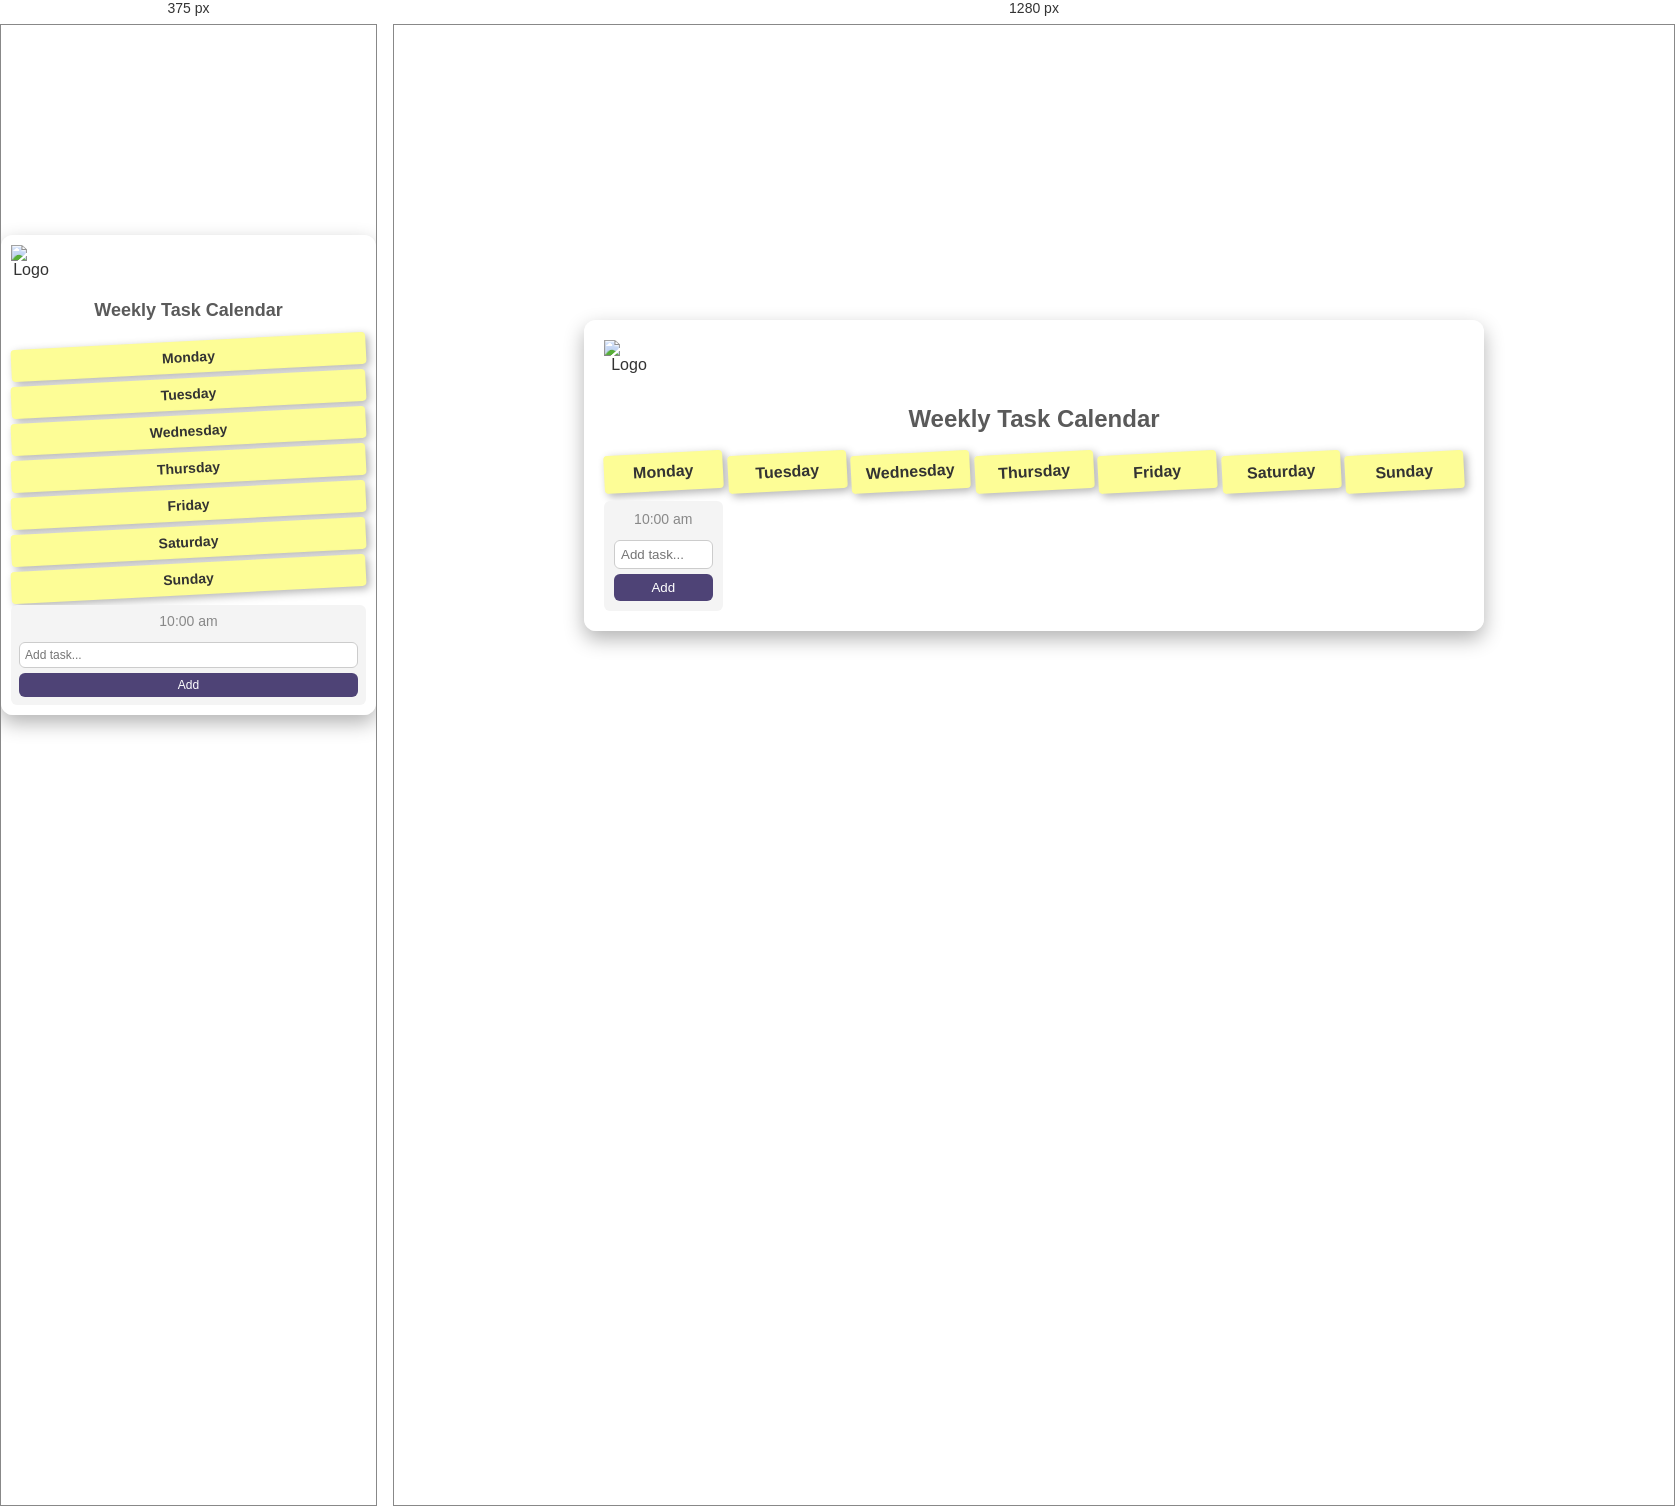
Rendered at 375 px and 1280 px, left to right.

<!-- file: index.html -->
<!DOCTYPE html>
<html lang="en">
<head>
    <meta charset="UTF-8">
    <meta name="viewport" content="width=device-width, initial-scale=1.0">
    <title>Weekly Task Calendar</title>
    <link rel="stylesheet" href="style.css">
</head>
<body>
    <div class="planner-container">
        <!-- Header with Logo and Current Time -->
        <div class="header">
            <img src="img/sheka PNG-01.png" alt="Logo" class="logo">
            <div id="current-time"></div>
        </div>
        
        <h1>Weekly Task Calendar</h1>
        
        <!-- Calendar Grid -->
        <div class="calendar">
            <div class="calendar-header">
                <div class="day">Monday</div>
                <div class="day">Tuesday</div>
                <div class="day">Wednesday</div>
                <div class="day">Thursday</div>
                <div class="day">Friday</div>
                <div class="day">Saturday</div>
                <div class="day">Sunday</div>
            </div>
            <div class="calendar-body">
                <!-- Times and Tasks -->
                <div class="time-slot" data-time="10:00 am">
                    <div class="time">10:00 am</div>
                    <div class="tasks">
                        <input type="text" placeholder="Add task..." class="task-input">
                        <button class="add-task" onclick="addTask(this)">Add</button>
                    </div>
                </div>
                <!-- Repeat time slots for different times here (e.g., 11:00 am, 12:00 pm) -->
            </div>
        </div>
    </div>
    
    <script src="script.js"></script>
</body>
</html>


/* @media block from style.css */
@media (max-width: 768px) {
    .planner-container {
        width: 100%;
        max-width: 100%;
        padding: 10px;
    }

    .calendar-header, .calendar-body {
        grid-template-columns: 1fr;
    }

    .calendar-header .day,
    .calendar-body .time-slot {
        font-size: 14px;
        padding: 8px;
    }

    .add-task,
    .task-input {
        padding: 5px;
        font-size: 12px;
    }

    #current-time {
        font-size: 14px;
    }

    h1 {
        font-size: 18px;
    }

    .logo {
        width: 40px;
        height: 40px;
    }
}